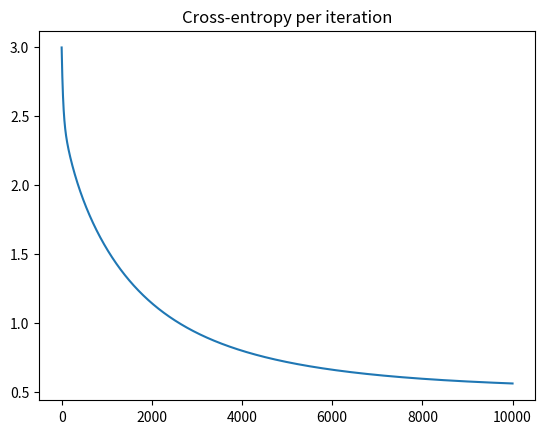
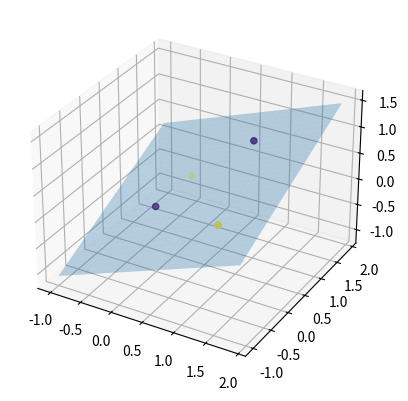

Recreate these plots in Python, in order.
# -*- coding: utf-8 -*-
"""
Created on Wed Mar  6 21:52:36 2024

[redacted]
"""

import numpy as np
import matplotlib.pyplot as plt

N = 4
D = 2

#XOR
X = np.array([
    [0,0],
    [0,1],
    [1,0],
    [1,1]])

T = np.array([0, 1, 1, 0])
ones = np.ones((N,1))

#add column of x*y and 1 for bias
xy=(X[:,0]*X[:,1]).reshape(N,1)
Xb = np.column_stack((ones, xy, X))
#Xb2 = np.concatenate((ones, xy, X), axis=1)


w=np.random.randn(D+2)
z = Xb.dot(w)


def sigmoid(z):
    return 1/(1+np.exp(-z))


Y = sigmoid(z)

def cross_entropy(T,Y):
    E=0
    for i in range(len(T)):
        if T[i]==1:
            E -= np.log(Y[i])
        else:
            E -= np.log(1-Y[i])
    return E

learning_rate = 0.01
error = []
for i in range(10000):
    e = cross_entropy(T, Y)
    error.append(e)
    if i%1000==0:
        print(e)
        
    w += learning_rate * (Xb.T.dot(T-Y) - 0.01*w)
    Y = sigmoid(Xb.dot(w))
    

plt.plot(error)
plt.title("Cross-entropy per iteration")
plt.show()

print("Final w:", w)
print("Final classification rate:", 1 - np.abs(T - np.round(Y)).sum() / N)


fig = plt.figure()
ax = fig.add_subplot(111, projection='3d')

x = np.arange(-1, 2, 0.1)
y = np.arange(-1, 2, 0.1)
xx, yy = np.meshgrid(x, y, sparse=True)
zz = -1/w[1] * (w[2]*xx + w[3]*yy + w[0])
ax.plot_surface(xx, yy, zz, alpha=0.3)
ax.scatter(Xb[:,2], Xb[:,3], Xb[:,1], c=T)









